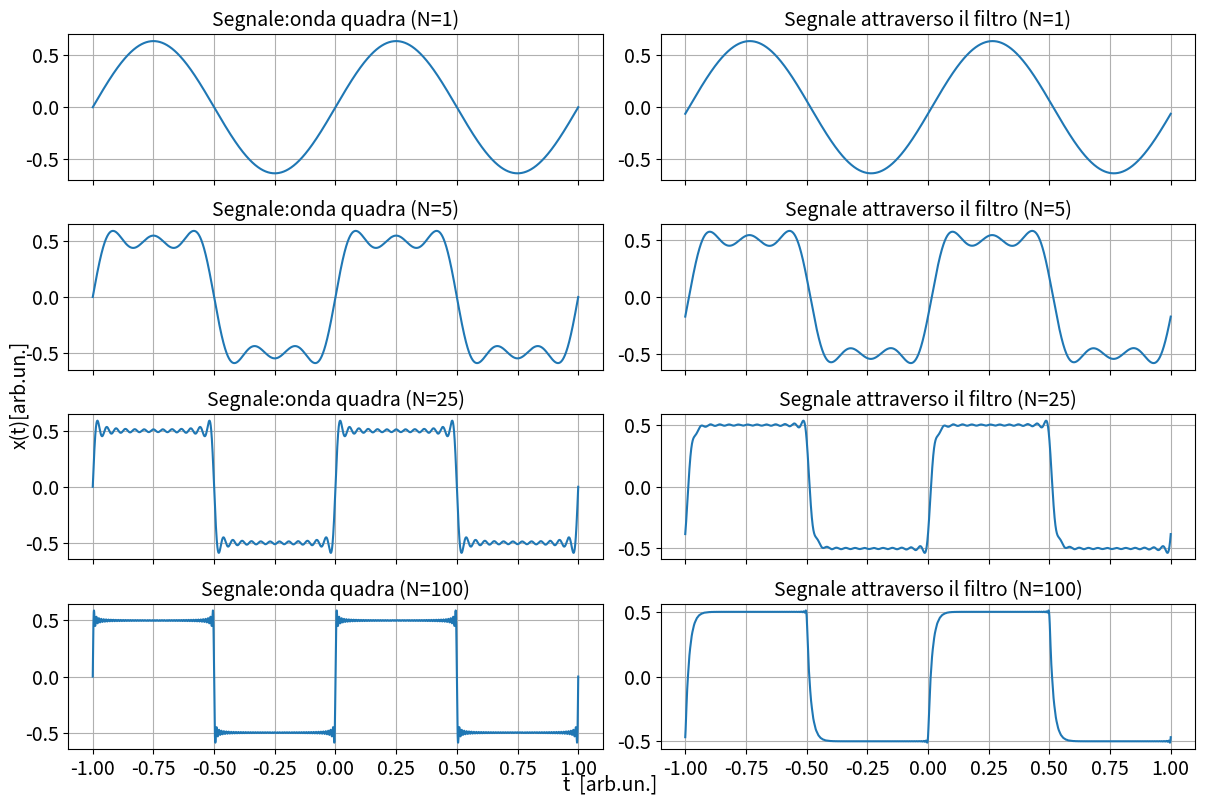

Write the Python code that produced this figure. (Note: this script raises an exception after producing the figure.)
import numpy as np
from matplotlib import pyplot as plt

filepath = r'/media/candido/Extreme SSD/Unipi/Secondo anno/Lab 2/Materiale/Esercizi/Relazionenatalizia/'

### Aesthetic Settings
fontsize = 14
num_plots = 4
params = {
    'figure.figsize': (6 * 1.618, 6),  # Figure size
    'axes.labelsize': fontsize,        # Axis label size
    'axes.titlesize': fontsize,        # Title size
    'xtick.labelsize': fontsize,       # X-axis tick label size
    'ytick.labelsize': fontsize,       # Y-axis tick label size
    'legend.fontsize': fontsize,       # Legend font size
}
plt.rcParams.update(params)



##################
def G_lpf(omega,ft=1000):
    f=omega/(2*np.pi)
    return 1/np.sqrt(1+(f/ft)**2)
def dphi_lpf(omega,ft=1000):
    f=omega/(2*np.pi)
    return np.arctan(-f/ft)

def G_hpf(omega,ft=1000):
    f=omega/(2*np.pi)
    return 1/np.sqrt(1+(ft/f)**2)
def dphi_hpf(omega,ft=1000):
    f=omega/(2*np.pi)
    return np.arctan(ft/f)

##################
def sharkfin(x, iter=1000, omega=2 * np.pi,ft=1e1):
    iter += 1
    f = 0
    for k in range(1, iter, 2):
        phi=dphi_lpf(k*omega,ft)
        G=G_lpf(k*omega,ft)
        f += G*(2 / (k * np.pi)) * np.sin(k * x * omega+phi)
    return f


def ff(x, iter=1000, omega=2 * np.pi, phi=0):
    iter += 1
    f = 0
    for k in range(1, iter, 2):
        f += (2 / (k * np.pi)) * np.sin(k * x * omega + phi)
    return f

##################


# Parameters
iterations = (1,5,25,100)  # Logarithmically spaced
res_im = 100000
xx = np.linspace(-1, 1, res_im)
ft=2e0

fig, axes = plt.subplots(len(iterations), 2, sharex=True, figsize=(12, len(iterations) * 2))
axes = axes if len(iterations) > 1 else [axes]  # Ensure compatibility when there's only one iteration

# Iterate through each subplot
for i, (ax_left, ax_right) in enumerate(axes):
    iter_value = int(iterations[i])  # Get the current iteration value
    
    # Plot the reconstructed square wave (Fourier approximation)
    ax_left.plot(xx, ff(xx, iter=iter_value), label=f'N={iter_value}')
    ax_left.set_title(f'Segnale:onda quadra (N={iter_value})')
    ax_left.grid(True)
    # Plot the residuals (difference between Fourier and analytical wave)
    ax_right.plot(xx, sharkfin(xx, iter=iter_value))
    ax_right.set_title(f'Segnale attraverso il filtro (N={iter_value})')
    ax_right.grid(True)
# Add shared labels for x and y axes
fig.text(0.5, 0.005, 't  [arb.un.]', ha='center', fontsize=fontsize)  # Shared x-axis label
fig.text(0.00, 0.5, 'x(t)[arb.un.]', va='center', rotation='vertical', fontsize=fontsize)  # Shared y-axis label

# Save and display the figure
plt.tight_layout()  # Adjust layout to avoid overlaps
plt.savefig(filepath + "fousharkfins.png")  # Save the plot as an image
plt.show()  # Display the plot